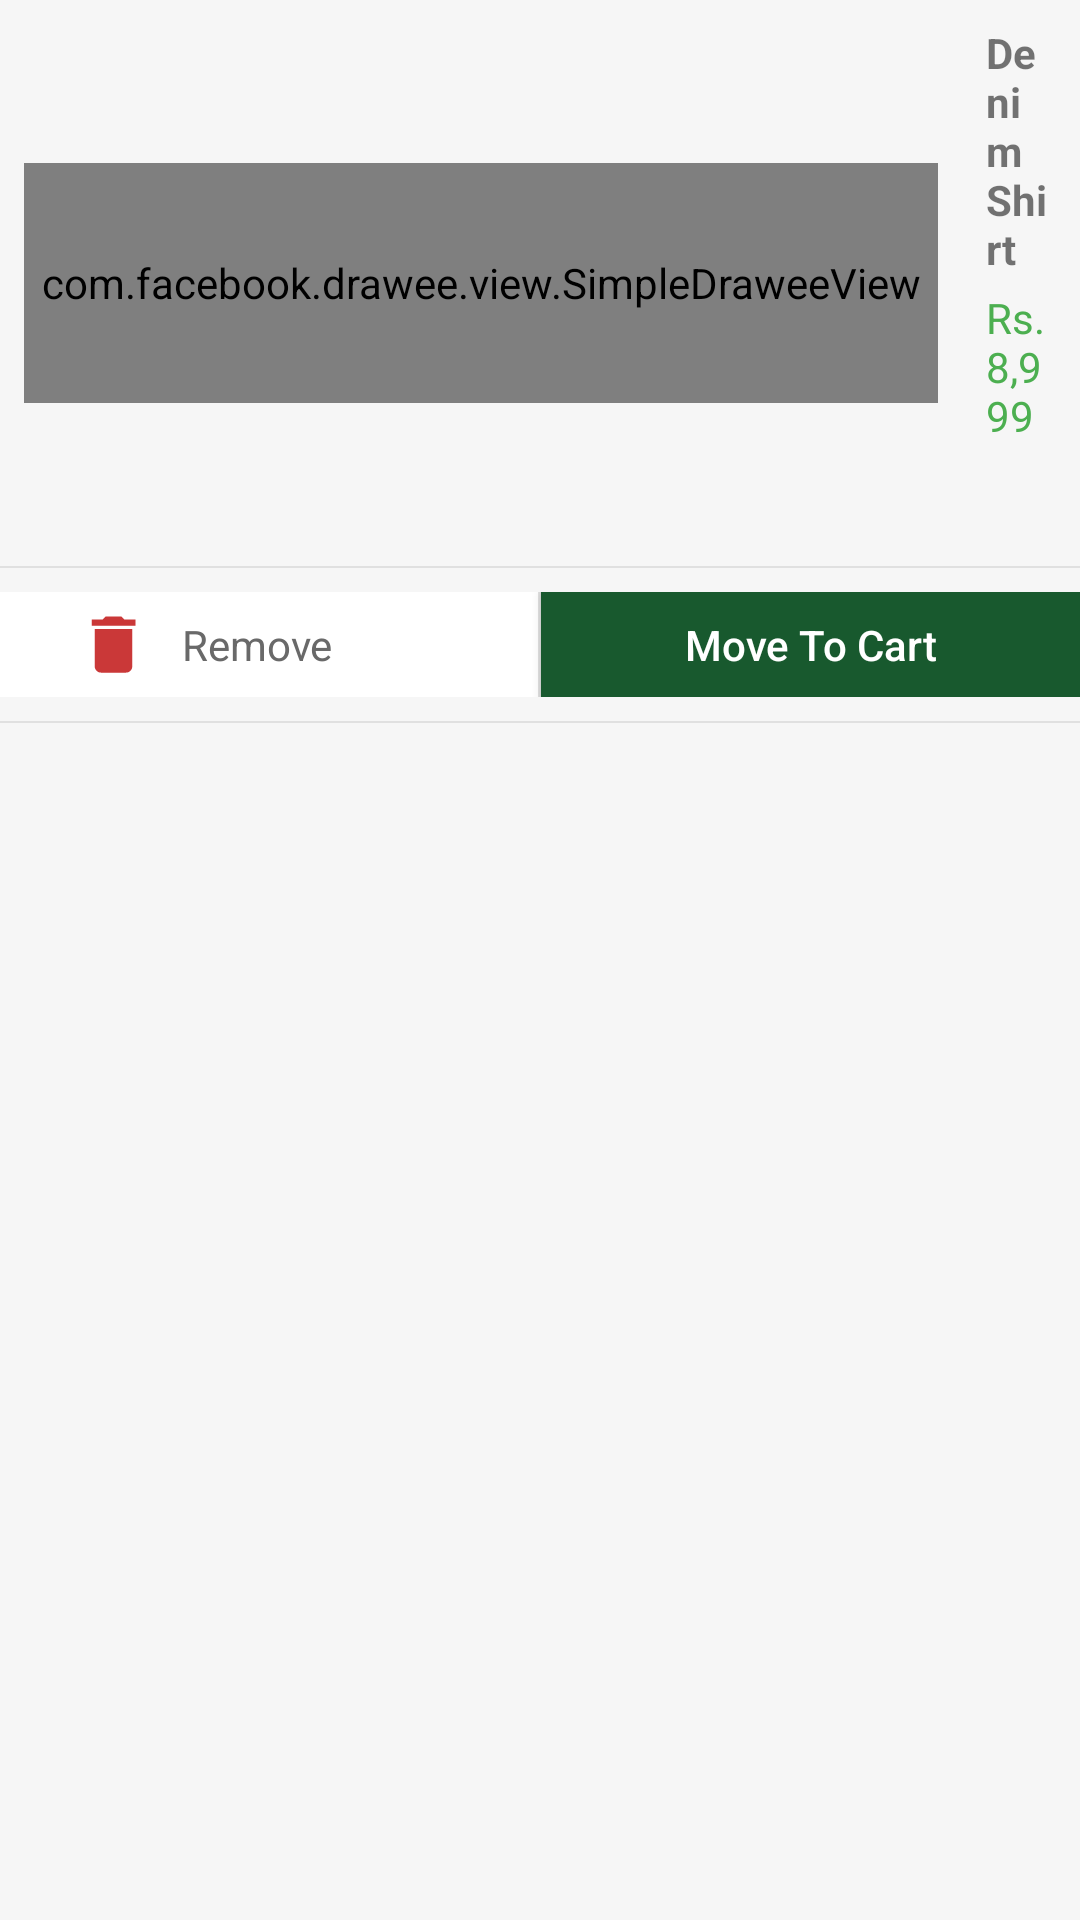

Layout XML and referenced resources for this Android screen:
<!-- AndroidManifest.xml: application theme AppTheme -->
<!-- res/layout/layout_wishlist_item.xml -->
<?xml version="1.0" encoding="utf-8"?>
<LinearLayout xmlns:android="http://schemas.android.com/apk/res/android"
              android:layout_width="match_parent"
              android:layout_height="wrap_content"
    android:background="#f6f6f6"
              android:orientation="vertical">
    <LinearLayout android:layout_width="match_parent"
                  android:layout_height="wrap_content"
                  android:padding="@dimen/margin_medium"
                  android:orientation="horizontal"
                  android:weightSum="3">
    <com.facebook.drawee.view.SimpleDraweeView xmlns:fresco="http://schemas.android.com/apk/res-auto"
        android:id="@+id/image_wishlist"
        android:layout_width="wrap_content"
        android:layout_height="80dp"
        android:layout_weight="1"
        android:layout_gravity="center_vertical"
        fresco:placeholderImage="@color/stay_color"/>
        <LinearLayout  android:id="@+id/layout_item_desc"
            android:layout_width="0dp"
            android:layout_height="wrap_content"
            android:orientation="vertical"
            android:layout_weight="2"
            android:layout_gravity="center"
            android:layout_marginLeft="@dimen/activity_horizontal_margin">
            <TextView android:layout_width="wrap_content"
                android:layout_height="wrap_content"
                android:id="@+id/product_name"
                android:text="Denim Shirt"
                android:textSize="@dimen/text_size_xmedium"
                android:textStyle="bold"/>
            
            
            
            
            <LinearLayout
                android:layout_width="match_parent"
                android:layout_height="wrap_content"
                android:orientation="horizontal"
                >
                <TextView android:layout_width="wrap_content"
                    android:layout_height="wrap_content"
                    android:id="@+id/item_price"
                    android:text="Rs. 8,999"
                    android:maxLength="12"
                    android:textSize="@dimen/text_size_xmedium"
                    android:textColor="#4CAF50"
                    android:layout_marginTop="@dimen/margin_small"/>

                <TextView android:layout_width="wrap_content"
                    android:layout_height="wrap_content"
                    android:text="9,999"
                    android:maxLength="8"
                    android:textSize="@dimen/text_size_xmedium"
                    android:layout_marginTop="@dimen/margin_small"
                    android:layout_marginLeft="10dp"
                    android:id="@+id/actual_price" />

                <TextView android:layout_width="wrap_content"
                    android:layout_height="wrap_content"
                    android:text="(10%)"
                    android:textSize="@dimen/text_size_xmedium"
                    android:layout_marginTop="@dimen/margin_small"
                    android:layout_marginLeft="5dp"
                    android:id="@+id/discount_percentage" />

            </LinearLayout>
            
            
            
            
            
            
            
            
            
            
            
            
            
            
            
            
            
            
        </LinearLayout>
        
                   
                   
                   
                   
                   
    </LinearLayout>
    <View android:layout_width="match_parent"
          android:layout_height="@dimen/view_width_xsmall"
          android:background="@color/grey_light"/>


    <LinearLayout
        android:layout_width="match_parent"
        android:layout_height="35dp"
        android:layout_marginTop="8dp"
        android:orientation="horizontal"
        android:weightSum="2">

        <LinearLayout
            android:id="@+id/layout_action1_remove"
            android:layout_width="0dp"
            android:layout_height="match_parent"
            android:layout_weight="1"
            android:gravity="center"
            android:orientation="horizontal"
            android:background="@color/gen_white"
            android:weightSum="2">

            <ImageView
                android:layout_width="30dp"
                android:layout_height="25dp"
                android:src="@drawable/ic_delete_red_24dp" />

            <TextView
                android:id="@+id/text_action1"
                android:layout_width="wrap_content"
                android:layout_height="wrap_content"
                android:layout_marginLeft="8dp"
                android:layout_weight="1"
                android:gravity="left"
                android:text="Remove"
                android:textColor="@color/grey_dark1"
                android:textSize="@dimen/text_size_xmedium" />
        </LinearLayout>

        <View
            android:layout_width="@dimen/view_width_small"
            android:layout_height="match_parent"
            android:background="@color/grey_light" />

        <Button android:id="@+id/move_cart_button"
            android:layout_width="0dp"
            android:layout_height="wrap_content"
            android:layout_weight="1"
            android:background="@color/text_color"
            android:text="Move To Cart"
            android:textSize="14dp"
            android:textAllCaps="false"
            android:textColor="@color/gen_white"
            android:gravity="center"/>


        
            
            
            

        
            
            
            
            
            
            
            

            
                
                
                
                

            
                
                
                
                
                
                
                
                
                
                

            
                
                
                
                
                
        

    </LinearLayout>
    <View android:layout_width="match_parent"
        android:layout_height="@dimen/view_width_xsmall"
        android:background="@color/grey_light"
        android:layout_marginTop="8dp"
        android:layout_marginBottom="8dp"/>
</LinearLayout>
<!-- resources referenced by this layout -->
<resources>
  <color name="gen_black">#000000</color>
  <color name="gen_white">#FFFFFF</color>
  <color name="grey_dark1">#696969</color>
  <color name="grey_light">#E0E0E0</color>
  <color name="stay_color">#c7c7c7</color>
  <color name="text_color">#18592E</color>
  <dimen name="activity_horizontal_margin">16dp</dimen>
  <dimen name="margin_medium">8dp</dimen>
  <dimen name="margin_small">4dp</dimen>
  <dimen name="text_size_small">10dp</dimen>
  <dimen name="text_size_xmedium">14dp</dimen>
  <dimen name="view_width_small">1dp</dimen>
  <dimen name="view_width_xsmall">0.5dp</dimen>
  <!-- drawable ic_add_circle_outline_black_18dp (drawable) -->
  <vector android:height="18dp" android:viewportHeight="24.0"
      android:viewportWidth="24.0" android:width="18dp" xmlns:android="http://schemas.android.com/apk/res/android">
      <path android:fillColor="#FF000000" android:pathData="M13,7h-2v4L7,11v2h4v4h2v-4h4v-2h-4L13,7zM12,2C6.48,2 2,6.48 2,12s4.48,10 10,10 10,-4.48 10,-10S17.52,2 12,2zM12,20c-4.41,0 -8,-3.59 -8,-8s3.59,-8 8,-8 8,3.59 8,8 -3.59,8 -8,8z"/>
  </vector>
  <!-- drawable ic_delete_red_24dp (drawable) -->
  <vector android:height="24dp" android:tint="#ca3838"
      android:viewportHeight="24.0" android:viewportWidth="24.0"
      android:width="24dp" xmlns:android="http://schemas.android.com/apk/res/android">
      <path android:fillColor="#FF000000" android:pathData="M6,19c0,1.1 0.9,2 2,2h8c1.1,0 2,-0.9 2,-2V7H6v12zM19,4h-3.5l-1,-1h-5l-1,1H5v2h14V4z"/>
  </vector>
  <style name="AppTheme" parent="Theme.AppCompat.Light">
          
          <item name="colorPrimary">@color/colorPrimary</item>
          <item name="colorPrimaryDark">@color/colorPrimaryDark</item>
          <item name="colorAccent">@color/colorAccent</item>
          <item name="android:navigationMode">tabMode</item>
          <item name="android:statusBarColor">@color/colorPrimaryDark</item>
          <item name="android:windowLightStatusBar">true</item>
      </style>
  <color name="colorPrimary">#ffffff</color>
  <color name="colorPrimaryDark">#ffffff</color>
  <color name="colorAccent">#18592E</color>
</resources>
